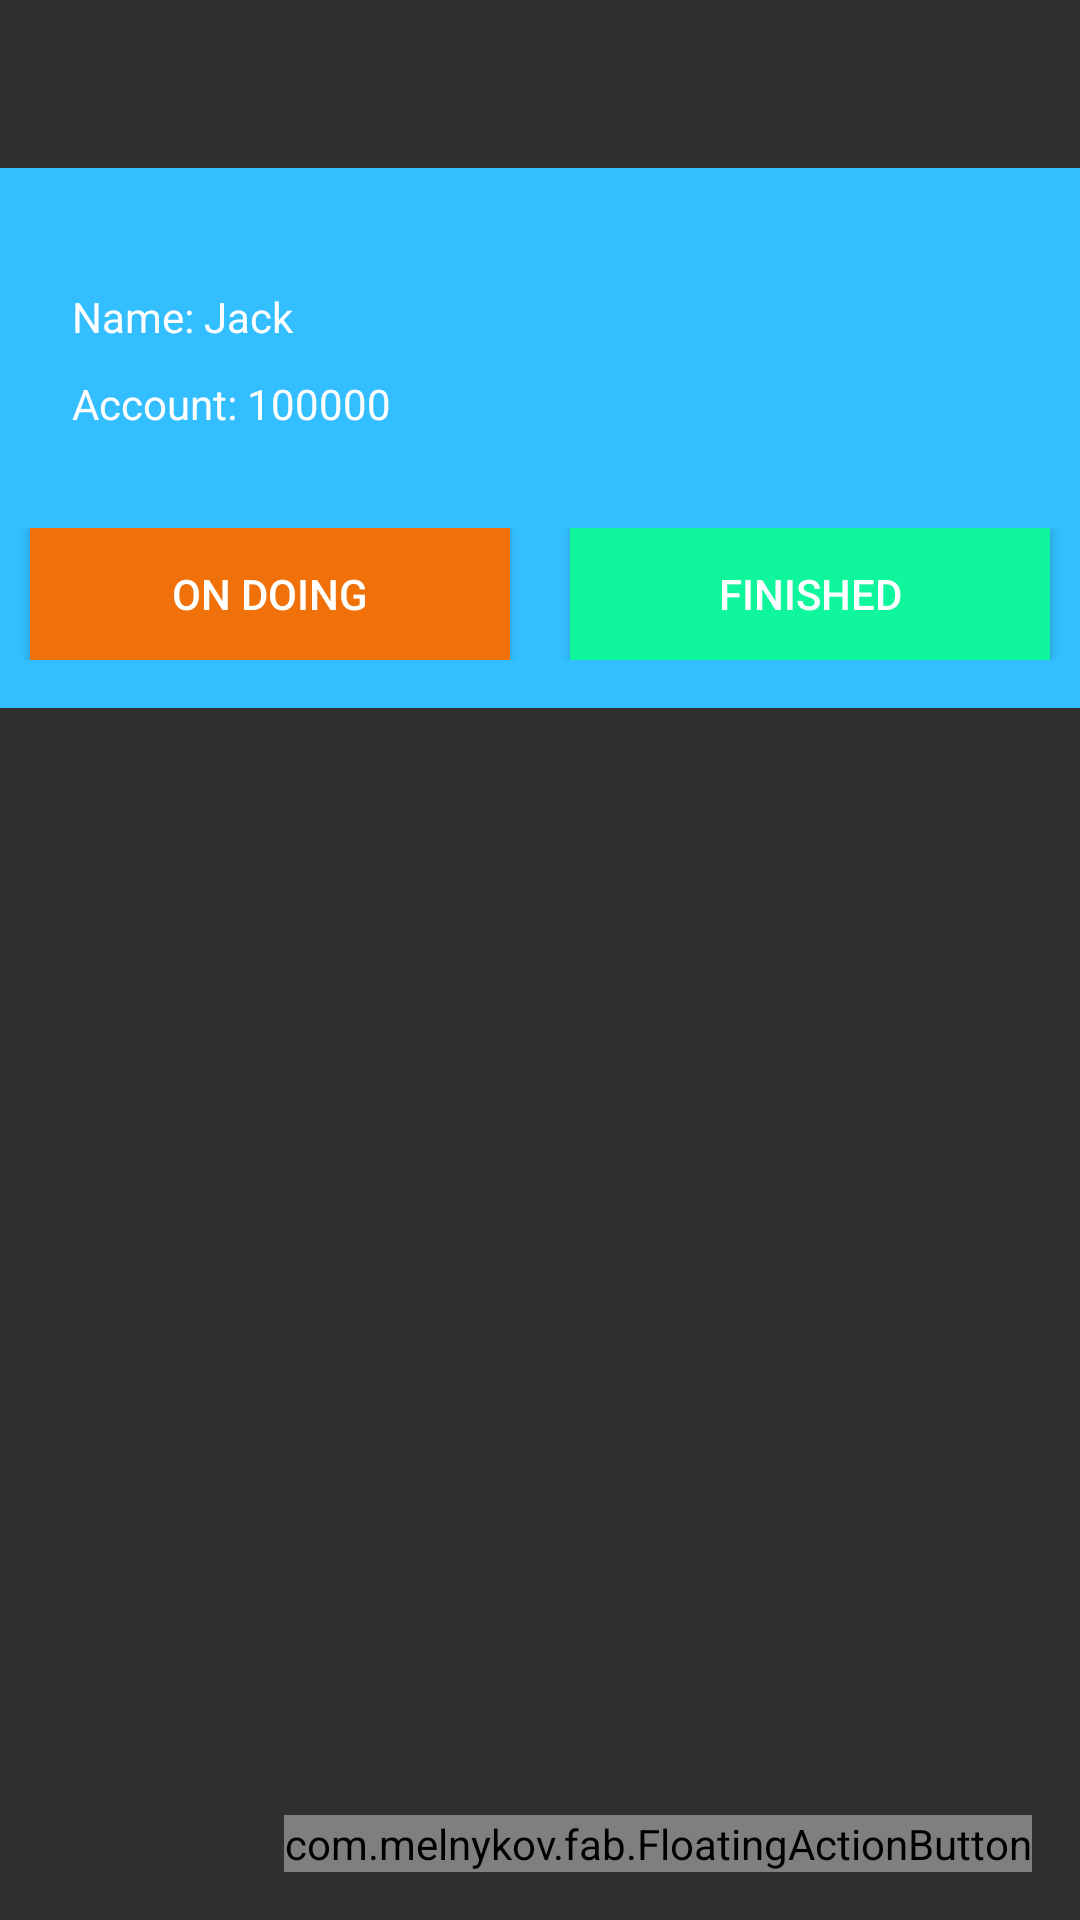

Write the Android layout XML for this screen, with the resource values it uses.
<!-- AndroidManifest.xml: application theme AppTheme -->
<!-- res/layout/fragment_plan.xml -->
<?xml version="1.0" encoding="utf-8"?>
<android.support.design.widget.CoordinatorLayout xmlns:android="http://schemas.android.com/apk/res/android"
    xmlns:app="http://schemas.android.com/apk/res-auto"
    android:layout_width="match_parent"
    android:layout_height="match_parent"
    android:paddingTop="?attr/actionBarSize"
    android:fitsSystemWindows="true">


    <com.melnykov.fab.FloatingActionButton
        android:id="@+id/create_plan"
        android:layout_width="wrap_content"
        android:layout_height="wrap_content"
        android:layout_gravity="bottom|end"
        android:layout_margin="16dp"
        android:src="@drawable/ic_add_black_24dp"
        app:fab_colorNormal="@color/button_normal"
        app:fab_colorPressed="@color/button_pressed"
        app:fab_colorRipple="@color/button_ripple" />

    <android.support.v4.widget.NestedScrollView
        android:layout_width="match_parent"
        android:layout_height="match_parent"
        app:layout_behavior="@string/appbar_scrolling_view_behavior">

        <LinearLayout
            android:layout_width="match_parent"
            android:layout_height="wrap_content"
            android:orientation="vertical"
            android:background="@drawable/custom_list_item">

            <include
                layout="@layout/fragment_plan_header"></include>

            <ListView
                android:layout_width="match_parent"
                android:layout_height="wrap_content"
                android:paddingRight="6dp"
                android:paddingLeft="6dp"
                android:background="@color/white"
                android:divider="@android:color/transparent"
                android:dividerHeight="10.0sp"
                android:id="@+id/plan_list">


            </ListView>
        </LinearLayout>


    </android.support.v4.widget.NestedScrollView>
</android.support.design.widget.CoordinatorLayout>
<!-- res/layout/fragment_plan_header.xml (included above) -->
<?xml version="1.0" encoding="utf-8"?>
<LinearLayout xmlns:android="http://schemas.android.com/apk/res/android"
    android:layout_width="match_parent"
    android:layout_height="180dp"
    android:background="@color/colorPlanHeader"
    android:orientation="vertical">


    <TextView
        android:id="@+id/plan_username"
        android:layout_width="wrap_content"
        android:layout_height="wrap_content"
        android:layout_marginLeft="24dp"
        android:layout_marginTop="40dp"
        android:textColor="#ffffff"
        android:text="Name: Jack" />
    <TextView
        android:id="@+id/plan_userid"
        android:layout_width="wrap_content"
        android:layout_height="wrap_content"
        android:layout_marginLeft="24dp"
        android:layout_marginTop="10dp"
        android:textColor="#ffffff"
        android:text="Account: 100000" />


    <LinearLayout
        android:layout_width="match_parent"
        android:layout_height="wrap_content"
        android:layout_marginBottom="16dp"
        android:layout_marginTop="32dp"
        android:orientation="horizontal">

        <Button
            android:id="@+id/fragment_plan_header_ondoing"
            android:layout_width="fill_parent"
            android:layout_height="wrap_content"
            android:layout_weight="1"
            android:gravity="center"
            android:text="on doing"
            android:textColor="#ffffff"
            android:layout_marginLeft="10dp"
            android:layout_marginRight="10dp"
            android:background="#f07109"/>

        <Button
            android:id="@+id/fragment_plan_header_finished"
            android:layout_width="fill_parent"
            android:layout_height="wrap_content"
            android:layout_weight="1"
            android:gravity="center"
            android:text="finished"
            android:textColor="#ffffff"
            android:layout_marginRight="10dp"
            android:layout_marginLeft="10dp"
            android:background="#0ff69c"/>
    </LinearLayout>


</LinearLayout>
<!-- resources referenced by this layout -->
<resources>
  <color name="button_normal">#ff80bd01</color>
  <color name="button_pressed">#ff48bd06</color>
  <color name="button_ripple">#99ffffff</color>
  <color name="colorPlanHeader">#33beff</color>
  <color name="white">#FFFFFF</color>
  <!-- drawable custom_list_item (drawable) -->
  <?xml version="1.0" encoding="UTF-8"?>
  <shape xmlns:android="http://schemas.android.com/apk/res/android"
      android:shape="rectangle">
      <gradient
          android:startColor="@color/colorPlanStart"
          android:endColor="@color/colorPlanEnd"
          android:angle="270"/>
  
      <corners
          android:bottomRightRadius="16dp"
          android:bottomLeftRadius="16dp"
          android:topLeftRadius="16dp"
          android:topRightRadius="16dp"/>
  </shape>
  <style name="AppTheme" parent="Theme.AppCompat">
          
          <item name="colorPrimary">@color/colorPrimary</item>
          <item name="colorPrimaryDark">@color/colorPrimaryDark</item>
          <item name="colorAccent">@color/colorAccent</item>
          <item name="android:listDivider">@color/black</item>
      </style>
  <color name="colorPlanStart">#940c4993</color>
  <color name="colorPlanEnd">#9417447b</color>
  <color name="colorPrimary">#3c7cc1</color>
  <color name="colorPrimaryDark">#8297ab</color>
  <color name="colorAccent">#17da55</color>
  <color name="black">#000000</color>
</resources>
